4-way image classification set "converted_dataset" from GitHub (julkaswieta/coffee-defects); label vocabulary: defect, longberry, peaberry, premium.

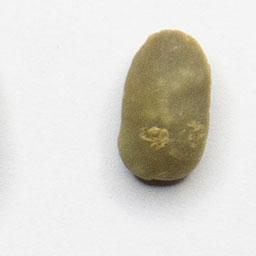
Label: peaberry

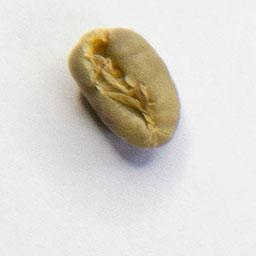
Label: peaberry

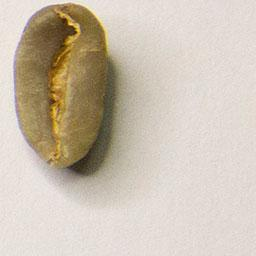
Label: longberry

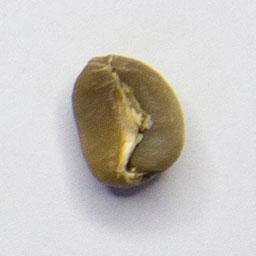
Label: premium

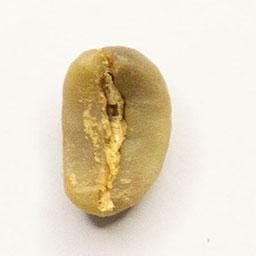
Label: longberry

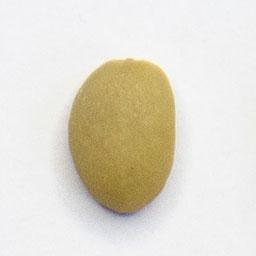
Label: defect
